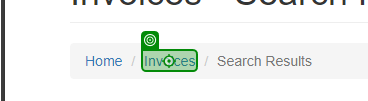
Workflow: NavigateBackToInvoiceSearch

Step 1: click on the link 'Invoices' in window 'ACME System 1 - Search Results' (msedge.exe)
